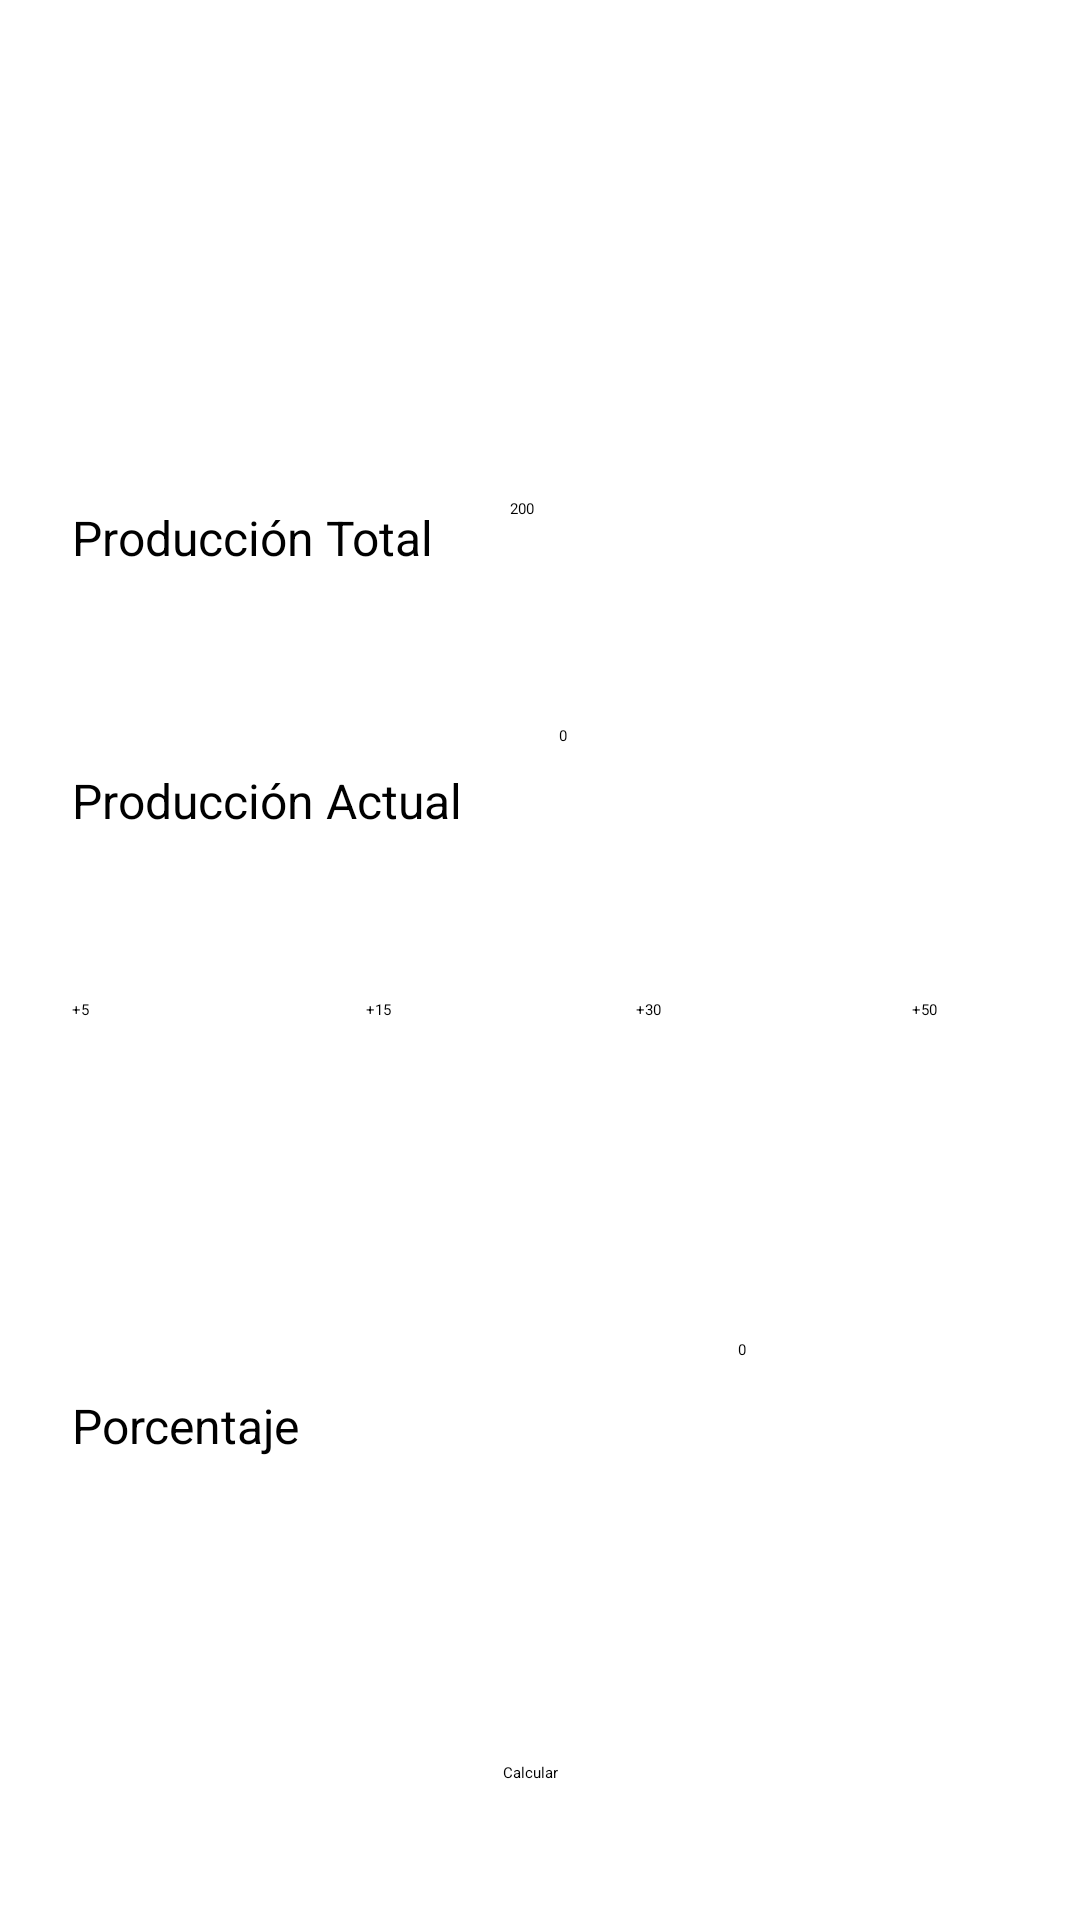

Write the Android layout XML for this screen, with the resource values it uses.
<!-- AndroidManifest.xml: application theme Theme.Pdm12021 -->
<!-- res/layout/activity_parcial1.xml -->
<?xml version="1.0" encoding="utf-8"?>
<androidx.constraintlayout.widget.ConstraintLayout xmlns:android="http://schemas.android.com/apk/res/android"
    xmlns:app="http://schemas.android.com/apk/res-auto"
    xmlns:tools="http://schemas.android.com/tools"
    android:id="@+id/Screen_CL"
    android:layout_width="match_parent"
    android:layout_height="match_parent"
    tools:context=".Parcial1">

    <TextView
        android:id="@+id/textView6"
        android:layout_width="wrap_content"
        android:layout_height="wrap_content"
        android:layout_marginStart="24dp"
        android:text="Producción Total"
        android:textSize="16sp"
        app:layout_constraintBottom_toBottomOf="parent"
        app:layout_constraintStart_toStartOf="parent"
        app:layout_constraintTop_toTopOf="parent"
        app:layout_constraintVertical_bias="0.272" />

    <Button
        android:id="@+id/btn3"
        android:layout_width="62dp"
        android:layout_height="55dp"
        android:layout_marginStart="28dp"
        android:text="+30"
        app:layout_constraintBottom_toBottomOf="parent"
        app:layout_constraintStart_toEndOf="@+id/btn2"
        app:layout_constraintTop_toTopOf="parent"
        app:layout_constraintVertical_bias="0.569" />

    <Button
        android:id="@+id/btn4"
        android:layout_width="62dp"
        android:layout_height="55dp"
        android:layout_marginStart="120dp"
        android:text="+50"
        app:layout_constraintBottom_toBottomOf="parent"
        app:layout_constraintStart_toEndOf="@+id/btn2"
        app:layout_constraintTop_toTopOf="parent"
        app:layout_constraintVertical_bias="0.569" />

    <EditText
        android:id="@+id/numres"
        android:layout_width="wrap_content"
        android:layout_height="wrap_content"
        android:ems="10"
        android:inputType="numberDecimal"
        android:minHeight="48dp"
        android:text="0"
        app:layout_constraintBottom_toBottomOf="parent"
        app:layout_constraintEnd_toEndOf="parent"
        app:layout_constraintHorizontal_bias="0.73"
        app:layout_constraintStart_toEndOf="@+id/textView9"
        app:layout_constraintTop_toTopOf="parent"
        app:layout_constraintVertical_bias="0.754" />

    <TextView
        android:id="@+id/textView8"
        android:layout_width="wrap_content"
        android:layout_height="wrap_content"
        android:layout_marginStart="24dp"
        android:text="Producción Actual"
        android:textSize="16sp"
        app:layout_constraintBottom_toBottomOf="parent"
        app:layout_constraintStart_toStartOf="parent"
        app:layout_constraintTop_toTopOf="parent"
        app:layout_constraintVertical_bias="0.414" />

    <EditText
        android:id="@+id/numAc"
        android:layout_width="125dp"
        android:layout_height="50dp"
        android:layout_marginStart="32dp"
        android:layout_marginTop="16dp"
        android:ems="10"
        android:inputType="numberDecimal"
        android:minHeight="48dp"
        android:text="0"
        app:layout_constraintBottom_toBottomOf="parent"
        app:layout_constraintEnd_toEndOf="parent"
        app:layout_constraintHorizontal_bias="0.01"
        app:layout_constraintStart_toEndOf="@+id/textView8"
        app:layout_constraintTop_toTopOf="parent"
        app:layout_constraintVertical_bias="0.393" />

    <TextView
        android:id="@+id/textView9"
        android:layout_width="wrap_content"
        android:layout_height="wrap_content"
        android:layout_marginStart="24dp"
        android:text="Porcentaje"
        android:textSize="16sp"
        app:layout_constraintBottom_toBottomOf="parent"
        app:layout_constraintStart_toStartOf="parent"
        app:layout_constraintTop_toTopOf="parent"
        app:layout_constraintVertical_bias="0.751" />

    <Button
        android:id="@+id/btn_total"
        android:layout_width="wrap_content"
        android:layout_height="wrap_content"
        android:text="Calcular"
        app:layout_constraintBottom_toBottomOf="parent"
        app:layout_constraintEnd_toEndOf="parent"
        app:layout_constraintHorizontal_bias="0.491"
        app:layout_constraintStart_toStartOf="parent"
        app:layout_constraintTop_toTopOf="parent"
        app:layout_constraintVertical_bias="0.928" />

    <Button
        android:id="@+id/btn1"
        android:layout_width="62dp"
        android:layout_height="55dp"
        android:layout_marginStart="24dp"
        android:text="+5"
        app:layout_constraintBottom_toBottomOf="parent"
        app:layout_constraintStart_toStartOf="parent"
        app:layout_constraintTop_toTopOf="parent"
        app:layout_constraintVertical_bias="0.569" />

    <Button
        android:id="@+id/btn2"
        android:layout_width="62dp"
        android:layout_height="55dp"
        android:layout_marginStart="36dp"
        android:text="+15"
        app:layout_constraintBottom_toBottomOf="parent"
        app:layout_constraintStart_toEndOf="@+id/btn1"
        app:layout_constraintTop_toTopOf="parent"
        app:layout_constraintVertical_bias="0.569" />

    <EditText
        android:id="@+id/numTo"
        android:layout_width="128dp"
        android:layout_height="49dp"
        android:autoText="false"
        android:ems="10"
        android:inputType="numberDecimal"
        android:minHeight="48dp"
        android:text="200"
        app:layout_constraintBottom_toBottomOf="parent"
        app:layout_constraintEnd_toEndOf="parent"
        app:layout_constraintHorizontal_bias="0.289"
        app:layout_constraintStart_toEndOf="@+id/textView6"
        app:layout_constraintTop_toTopOf="parent"
        app:layout_constraintVertical_bias="0.281" />

    <ImageView
        android:id="@+id/imageView"
        android:layout_width="283dp"
        android:layout_height="157dp"
        app:layout_constraintBottom_toBottomOf="parent"
        app:layout_constraintEnd_toEndOf="parent"
        app:layout_constraintStart_toStartOf="parent"
        app:layout_constraintTop_toTopOf="parent"
        app:layout_constraintVertical_bias="0.027"
        app:srcCompat="@drawable/image_1" />

    <ImageButton
        android:id="@+id/imgbT"
        android:layout_width="48dp"
        android:layout_height="48dp"
        android:layout_marginEnd="16dp"
        android:scaleType="centerInside"
        app:layout_constraintBottom_toBottomOf="parent"
        app:layout_constraintEnd_toEndOf="parent"
        app:layout_constraintHorizontal_bias="1.0"
        app:layout_constraintStart_toEndOf="@+id/numTo"
        app:layout_constraintTop_toTopOf="parent"
        app:layout_constraintVertical_bias="0.282"
        app:srcCompat="@drawable/image"
        tools:ignore="SpeakableTextPresentCheck" />

    <ImageButton
        android:id="@+id/ImgbA"
        android:layout_width="48dp"
        android:layout_height="48dp"
        android:layout_marginEnd="16dp"
        android:scaleType="centerInside"
        app:layout_constraintBottom_toBottomOf="parent"
        app:layout_constraintEnd_toEndOf="parent"
        app:layout_constraintHorizontal_bias="1.0"
        app:layout_constraintStart_toEndOf="@+id/numAc"
        app:layout_constraintTop_toTopOf="parent"
        app:layout_constraintVertical_bias="0.409"
        app:srcCompat="@drawable/image"
        tools:ignore="SpeakableTextPresentCheck" />

</androidx.constraintlayout.widget.ConstraintLayout>
<!-- resources referenced by this layout -->
<resources>
  <!-- drawable image_1: jpg bitmap (drawable-v24, 77623 bytes) -->
</resources>
